Dataset: dataset (GitHub, SCHAB2210/Distributed_Multimodal_Spectrometer-Camera_Fusion_based_Autonomous_Robotic_Textile_Sorting_Facility). Classes: cotton white, cotton black, cotton other color, polyester white, polyester black, polyester other color.

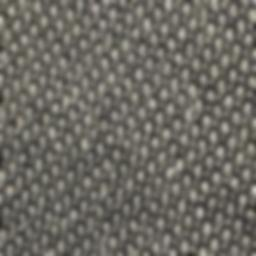
Label: polyester black

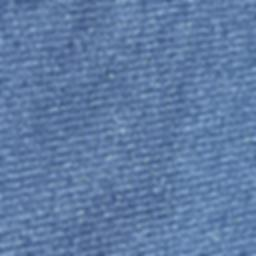
Label: polyester other color

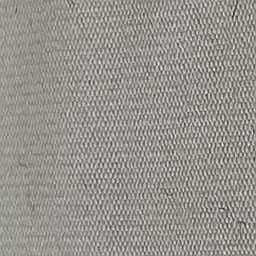
Label: polyester white

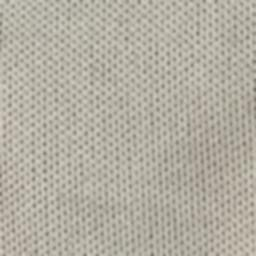
Label: polyester white

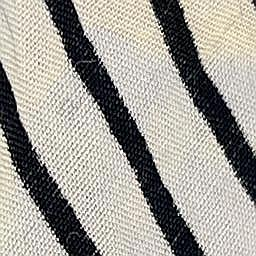
Label: cotton other color

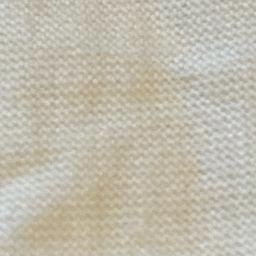
Label: cotton white
